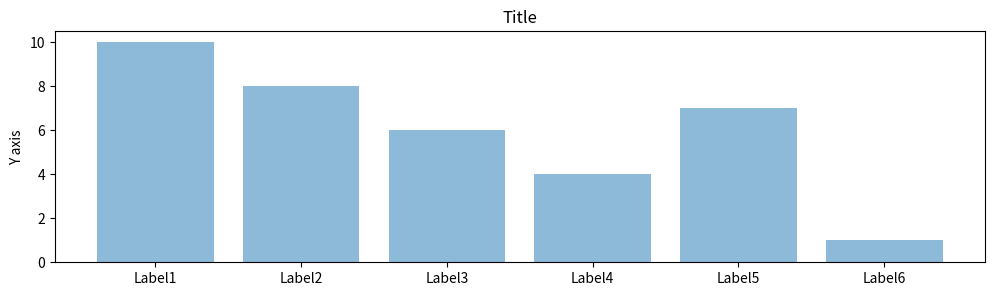

Recreate this plot in Python.
import numpy as np
import matplotlib.pyplot as plt
 
objects = ('Label1', 'Label2', 'Label3', 'Label4', 'Label5', 'Label6')
y_pos = np.arange(len(objects))
performance = [10,8,6,4,7,1]
 
plt.figure(figsize=(12,3))
plt.bar(y_pos, performance, align='center', alpha=0.5)
plt.xticks(y_pos, objects)
plt.ylabel('Y axis')
plt.title('Title')
 
plt.show()